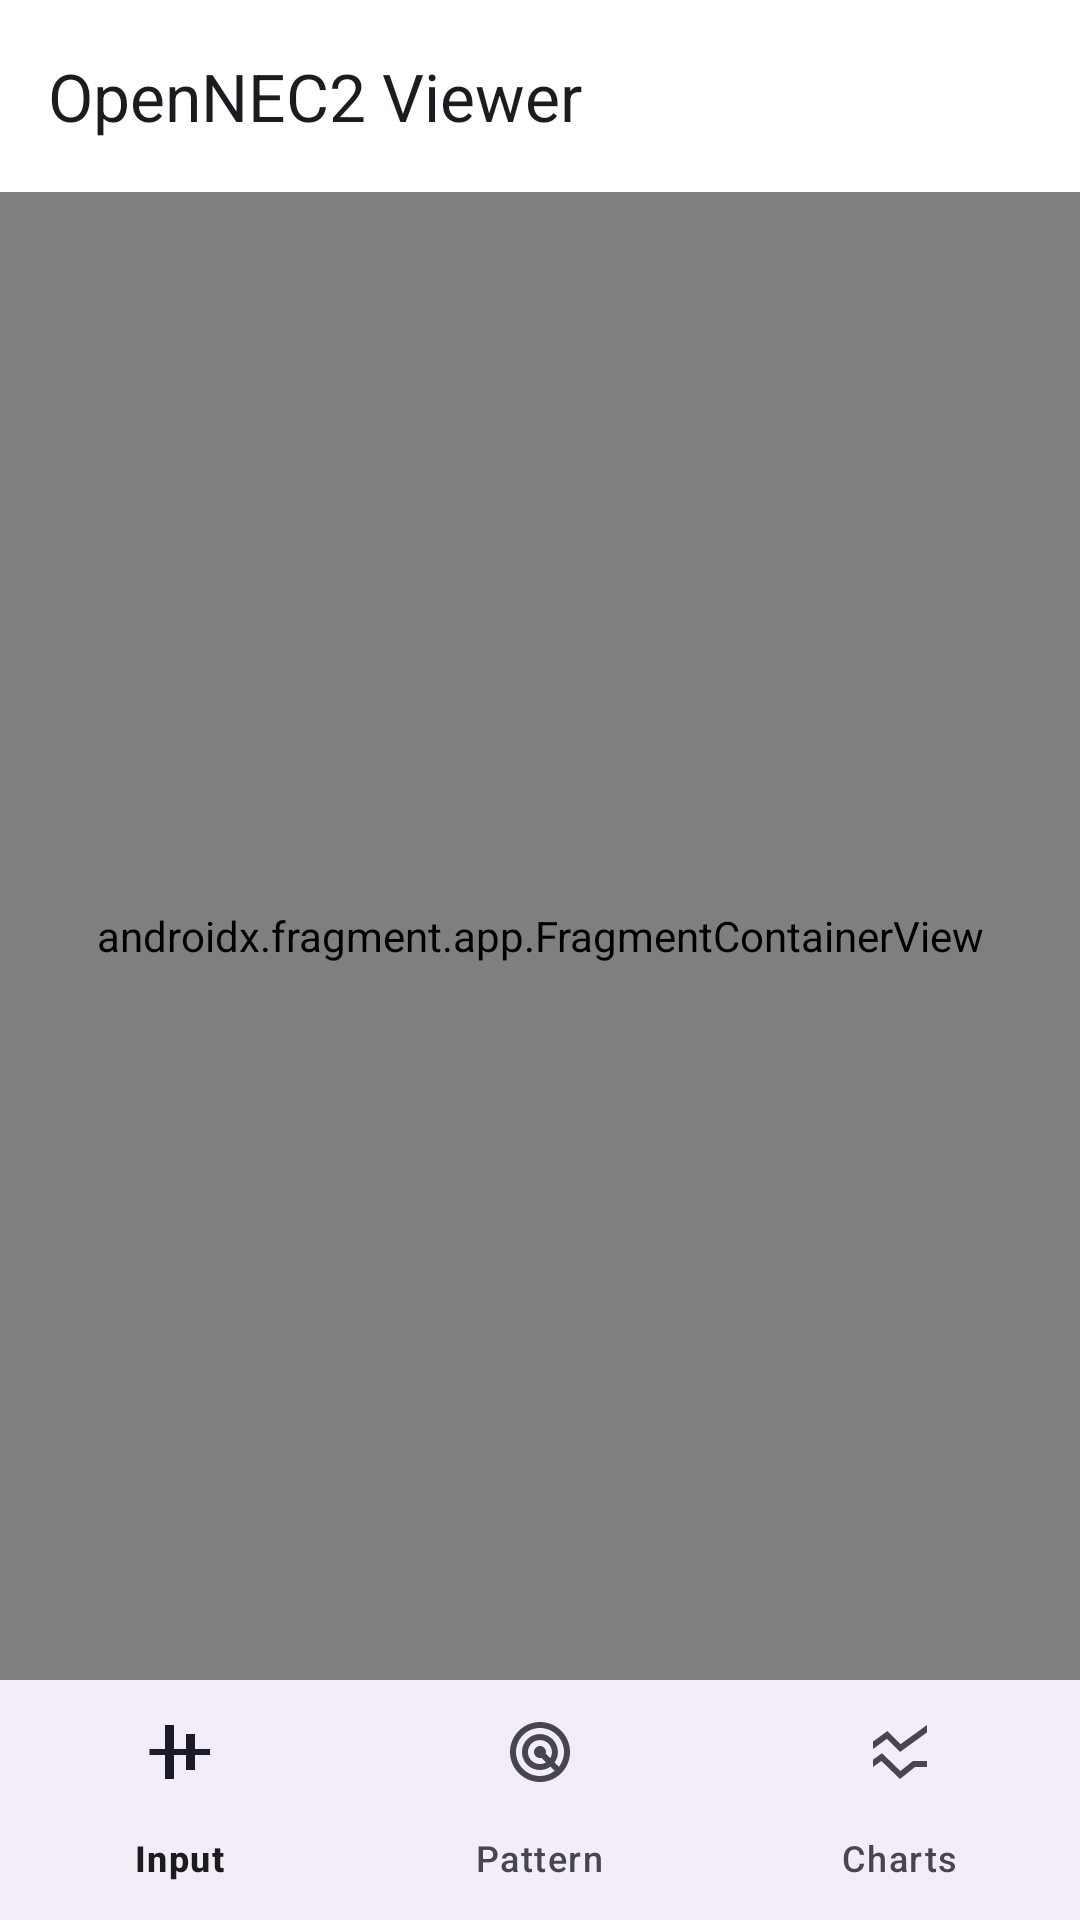

This screen was rendered from an Android layout file. Write that file and the resources it references.
<!-- AndroidManifest.xml: application theme Theme.OpenNEC2Viewer -->
<!-- res/layout/activity_main.xml -->
<?xml version="1.0" encoding="utf-8"?>
<androidx.constraintlayout.widget.ConstraintLayout xmlns:android="http://schemas.android.com/apk/res/android"
    xmlns:app="http://schemas.android.com/apk/res-auto"
    xmlns:tools="http://tools.android.com/tools"
    android:id="@+id/coordinatorLayout"
    android:layout_width="match_parent"
    android:layout_height="match_parent"
    android:background="?attr/colorSurface"
    tools:context=".MainActivity">

    <com.google.android.material.appbar.AppBarLayout
        android:id="@+id/appBarLayout"
        android:layout_width="match_parent"
        android:layout_height="wrap_content"
        android:background="?attr/colorSurface"
        app:layout_constraintEnd_toEndOf="parent"
        app:layout_constraintStart_toStartOf="parent"
        app:layout_constraintTop_toTopOf="parent"
        app:liftOnScroll="true">

        <com.google.android.material.appbar.MaterialToolbar
            android:id="@+id/toolbar"
            android:layout_width="match_parent"
            android:layout_height="wrap_content"
            app:theme="@style/ThemeOverlay.Material3.ActionBar"
            app:title="OpenNEC2 Viewer"
            app:titleTextColor="?attr/colorOnSurface" />
    </com.google.android.material.appbar.AppBarLayout>

    <androidx.fragment.app.FragmentContainerView
        android:id="@+id/fragment_container"
        android:name="androidx.navigation.fragment.NavHostFragment"
        android:layout_width="0dp"
        android:layout_height="0dp"
        app:layout_behavior="@string/appbar_scrolling_view_behavior"
        app:layout_constraintBottom_toTopOf="@id/bottom_navigation"
        app:layout_constraintEnd_toEndOf="parent"
        app:layout_constraintStart_toStartOf="parent"
        app:layout_constraintTop_toBottomOf="@+id/appBarLayout" />

    <com.google.android.material.bottomnavigation.BottomNavigationView
        android:id="@+id/bottom_navigation"
        android:layout_width="match_parent"
        android:layout_height="wrap_content"
        app:labelVisibilityMode="labeled"
        style="@style/Widget.Material3.BottomNavigationView"
        app:layout_constraintBottom_toBottomOf="parent"
        app:layout_constraintEnd_toEndOf="parent"
        app:layout_constraintStart_toStartOf="parent"
        app:layout_constraintTop_toBottomOf="@+id/fragment_container"
        app:menu="@menu/bottom_navigation_menu" />

    
    <com.google.android.material.progressindicator.CircularProgressIndicator
        android:id="@+id/progress_bar"
        android:layout_width="wrap_content"
        android:layout_height="wrap_content"
        android:indeterminate="true"
        android:visibility="gone"
        app:layout_constraintTop_toTopOf="parent"
        app:layout_constraintBottom_toBottomOf="parent"
        app:layout_constraintStart_toStartOf="parent"
        app:layout_constraintEnd_toEndOf="parent"
        tools:visibility="visible" />

</androidx.constraintlayout.widget.ConstraintLayout>
<!-- resources referenced by this layout -->
<resources>
  <style name="Theme.OpenNEC2Viewer" parent="Theme.Material3.DayNight.NoActionBar">
          
          <item name="colorPrimary">@color/m_primary</item>
          <item name="colorSecondary">@color/m_secondary</item>
          <item name="colorTertiary">@color/m_tertiary</item>
          <item name="colorError">@color/m_error</item>
          <item name="colorSurface">@color/m_surface</item>
          <item name="android:windowBackground">@color/m_surface</item>
          
          <item name="android:statusBarColor">@android:color/transparent</item>
          <item name="android:navigationBarColor">@android:color/transparent</item>
          
          <item name="filamentBackgroundColor">@color/m_filamentBackgroundColor</item>
          <item name="filamentAntennaColor">@color/m_filamentAntennaColor</item>
      </style>
  <color name="m_primary">#769CDF</color>
  <color name="m_secondary">#8991A2</color>
  <color name="m_tertiary">#FF9800</color>
  <color name="m_error">#B00020</color>
  <color name="m_surface">#FFFFFF</color>
  <color name="m_filamentBackgroundColor">#FAFAFA</color>
  <color name="m_filamentAntennaColor">#003C00</color>
</resources>
